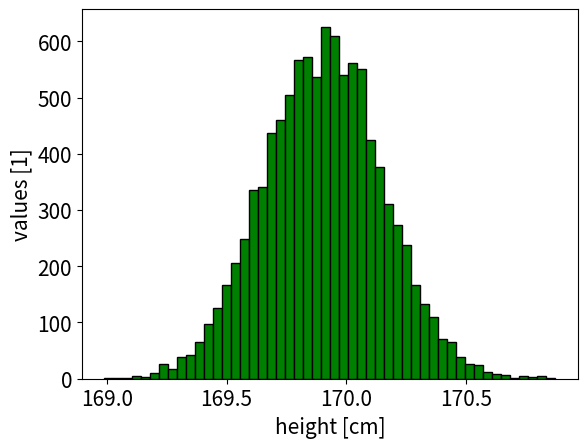

The matplotlib source for this figure:
import numpy as np 
import matplotlib.pyplot as plt 


height_sample = np.random.normal(170 , 25 , 100_000_000) 
sub_sample = np.random.choice(height_sample , 100_000) 

height_list = [] 

for i in range(1,10000): 
    sample = np.random.choice(sub_sample , 10000) 
    sample_average = np.average(sample) 
    height_list.append(sample_average) 

average_height = np.average(height_list) 

print(f"({average_height:.2f} $\pm$ {np.std(height_list):.2f}) [cm]") 


plt.hist(height_list , edgecolor = "black" , bins = 50 ,color = "green") 
plt.tick_params("both" , labelsize = 15) 
plt.xlabel("height [cm]",fontsize = 15) 
plt.ylabel("values [1]" , fontsize = 15)
plt.show() 
